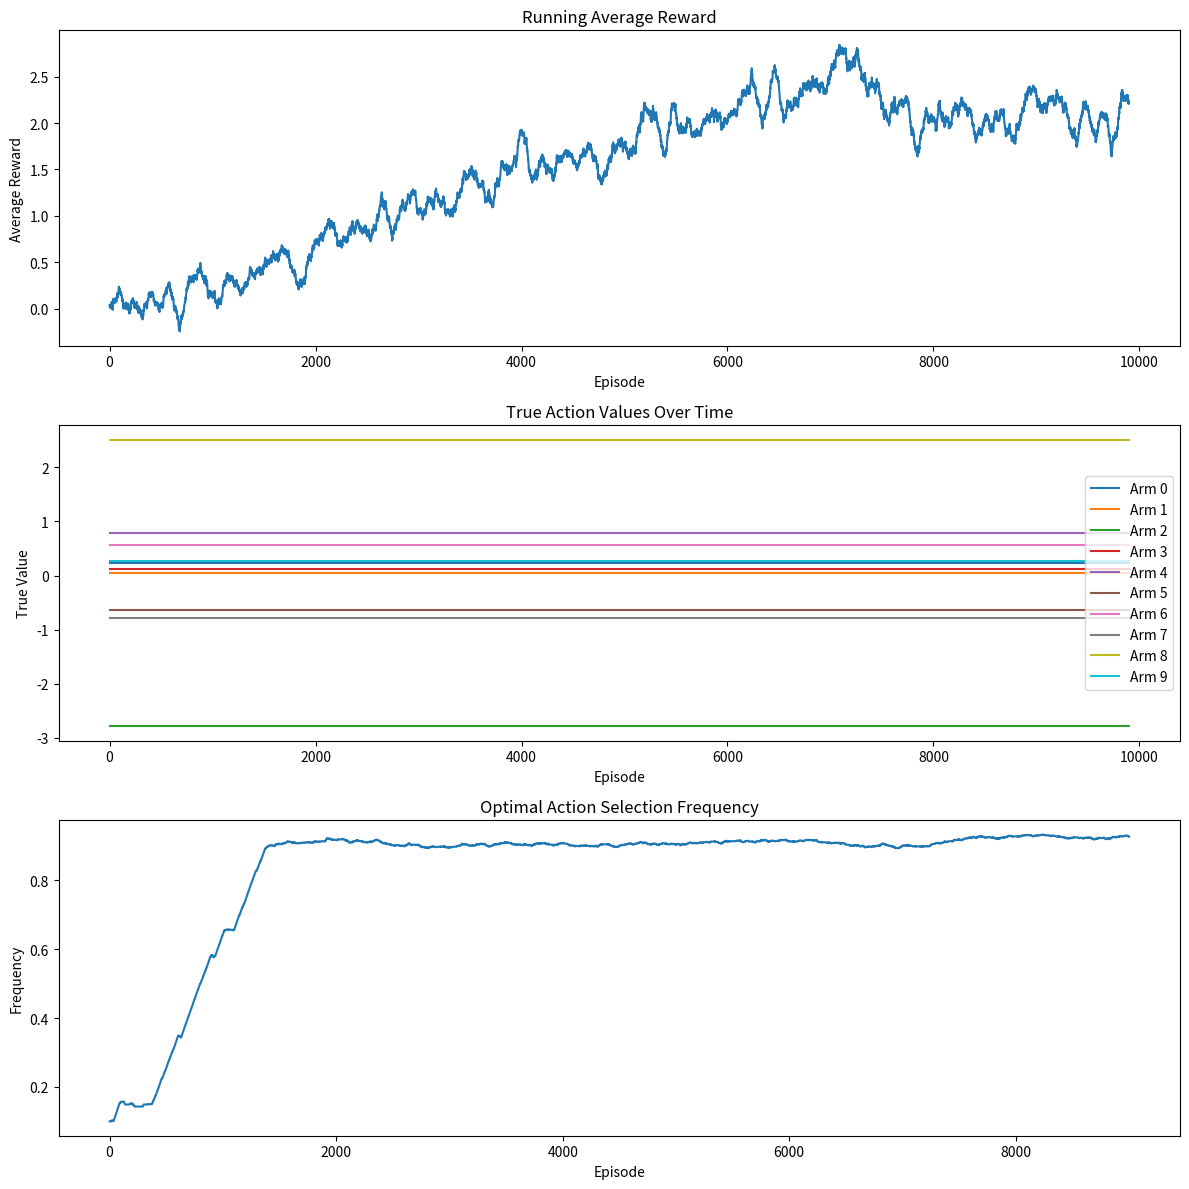
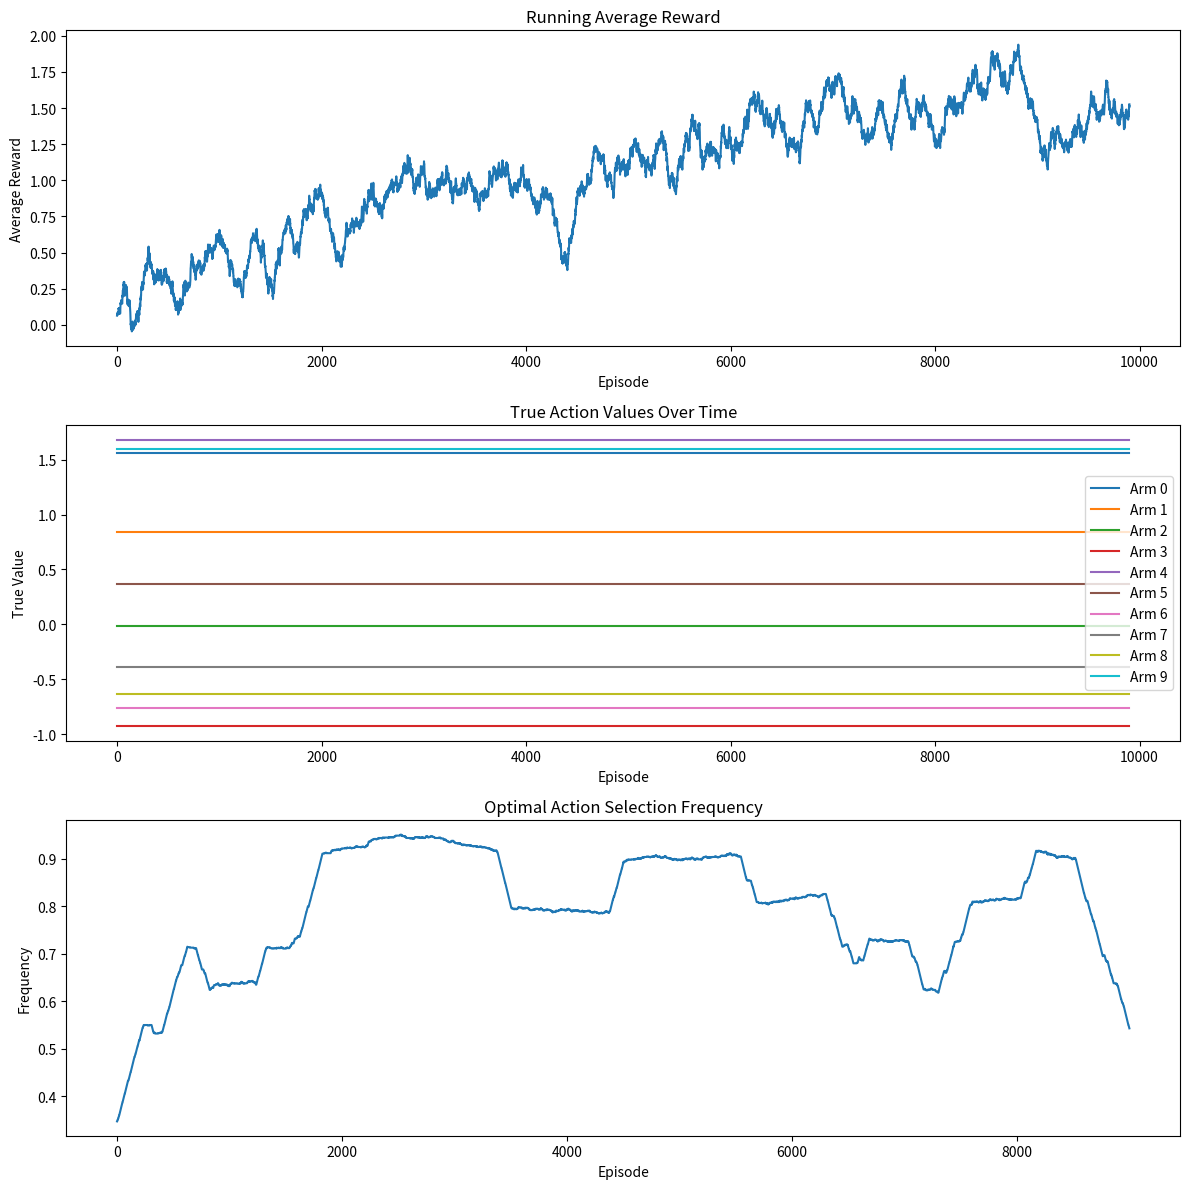
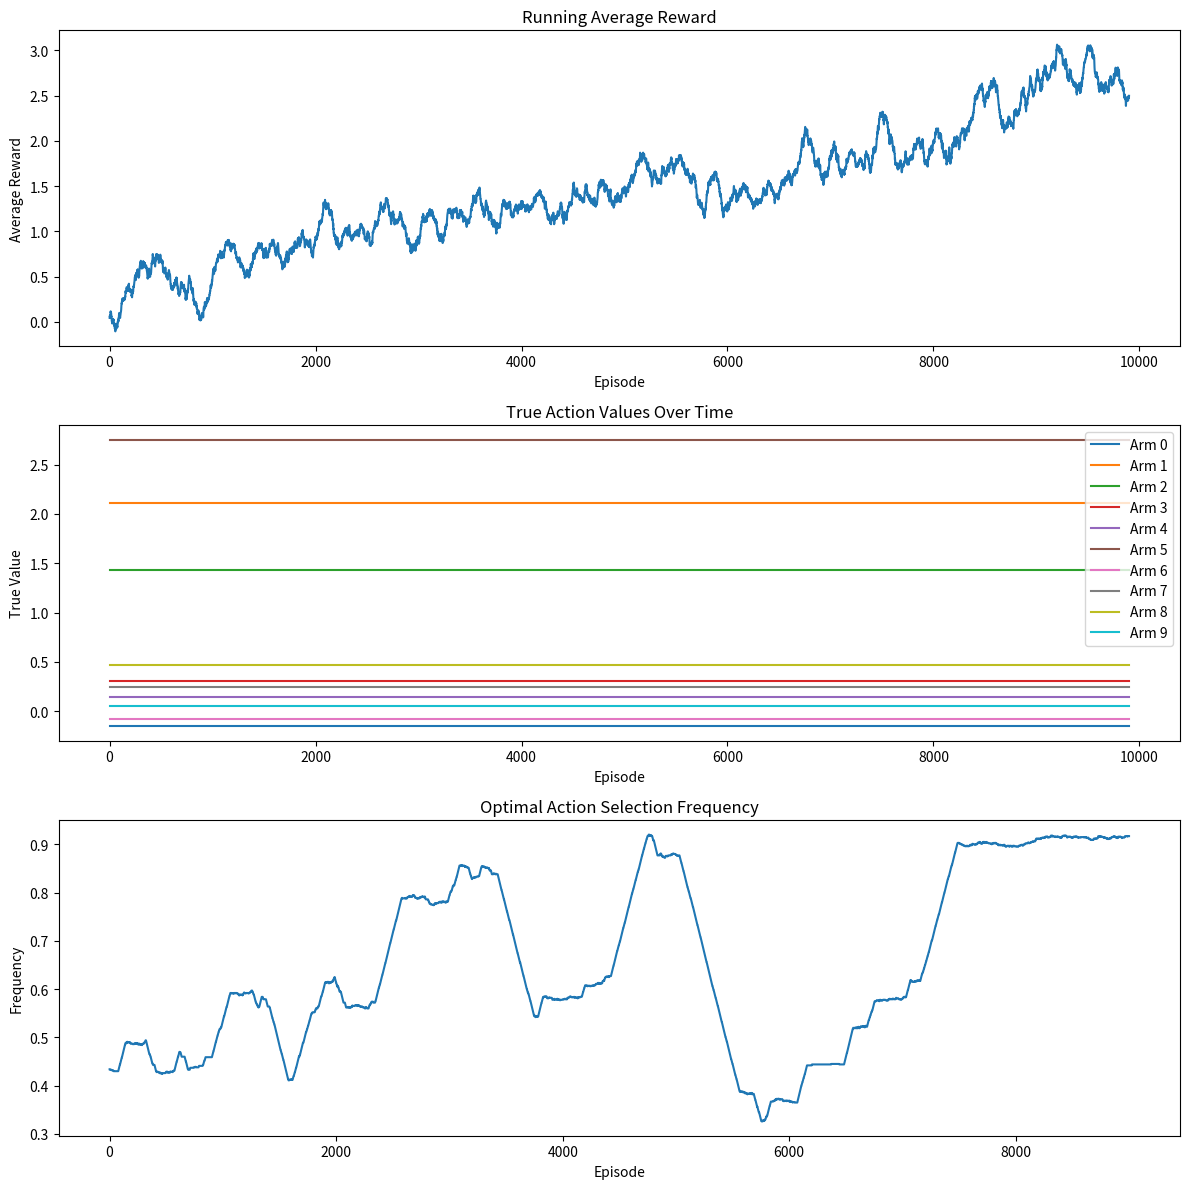
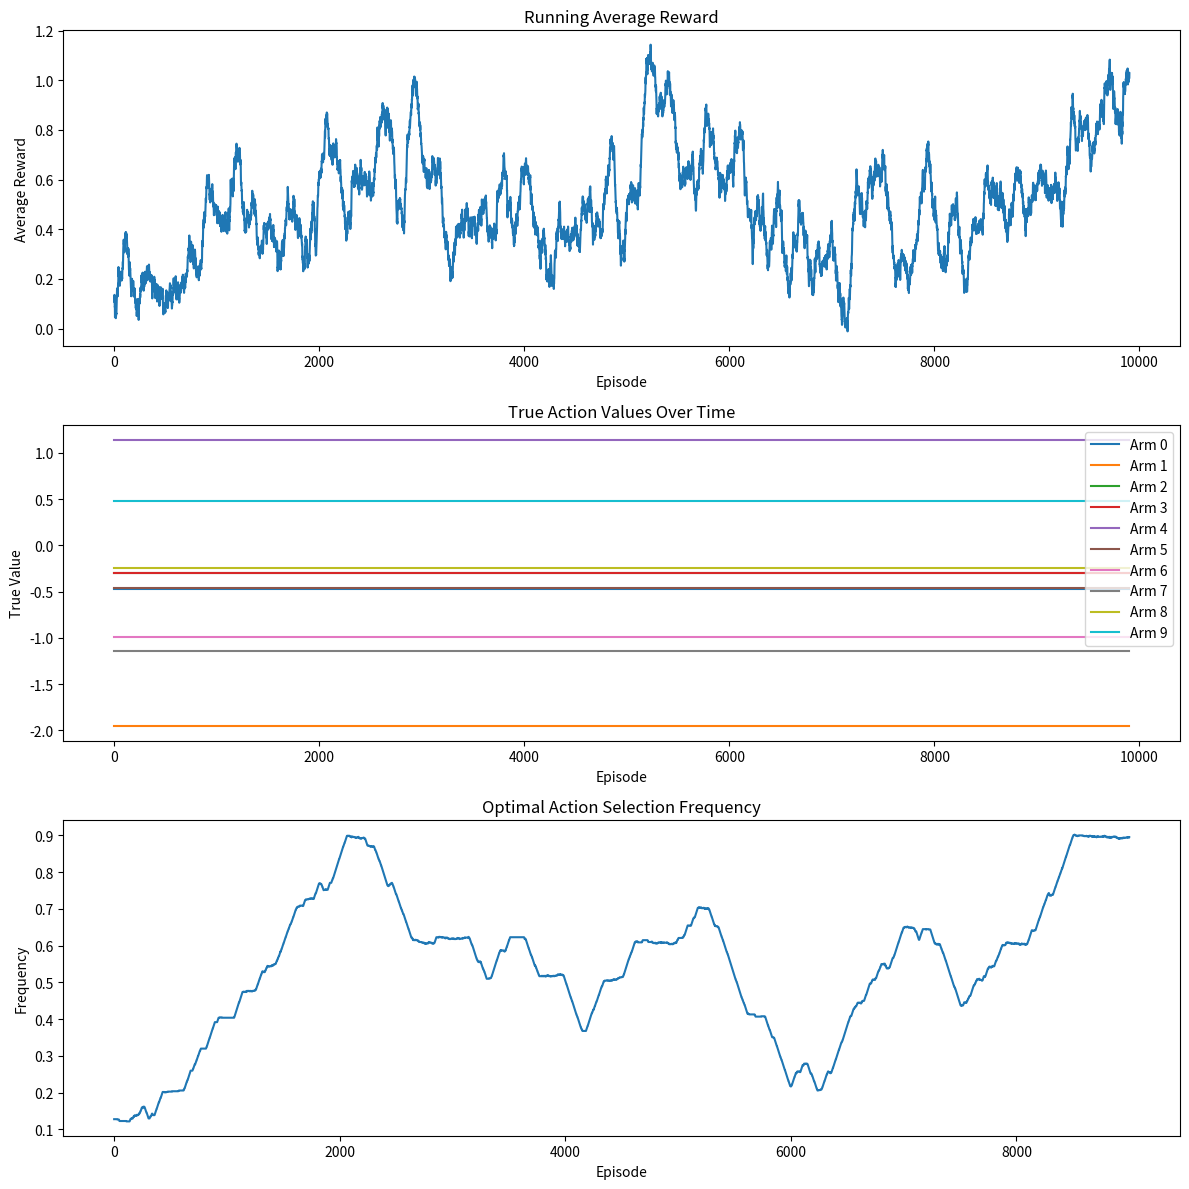
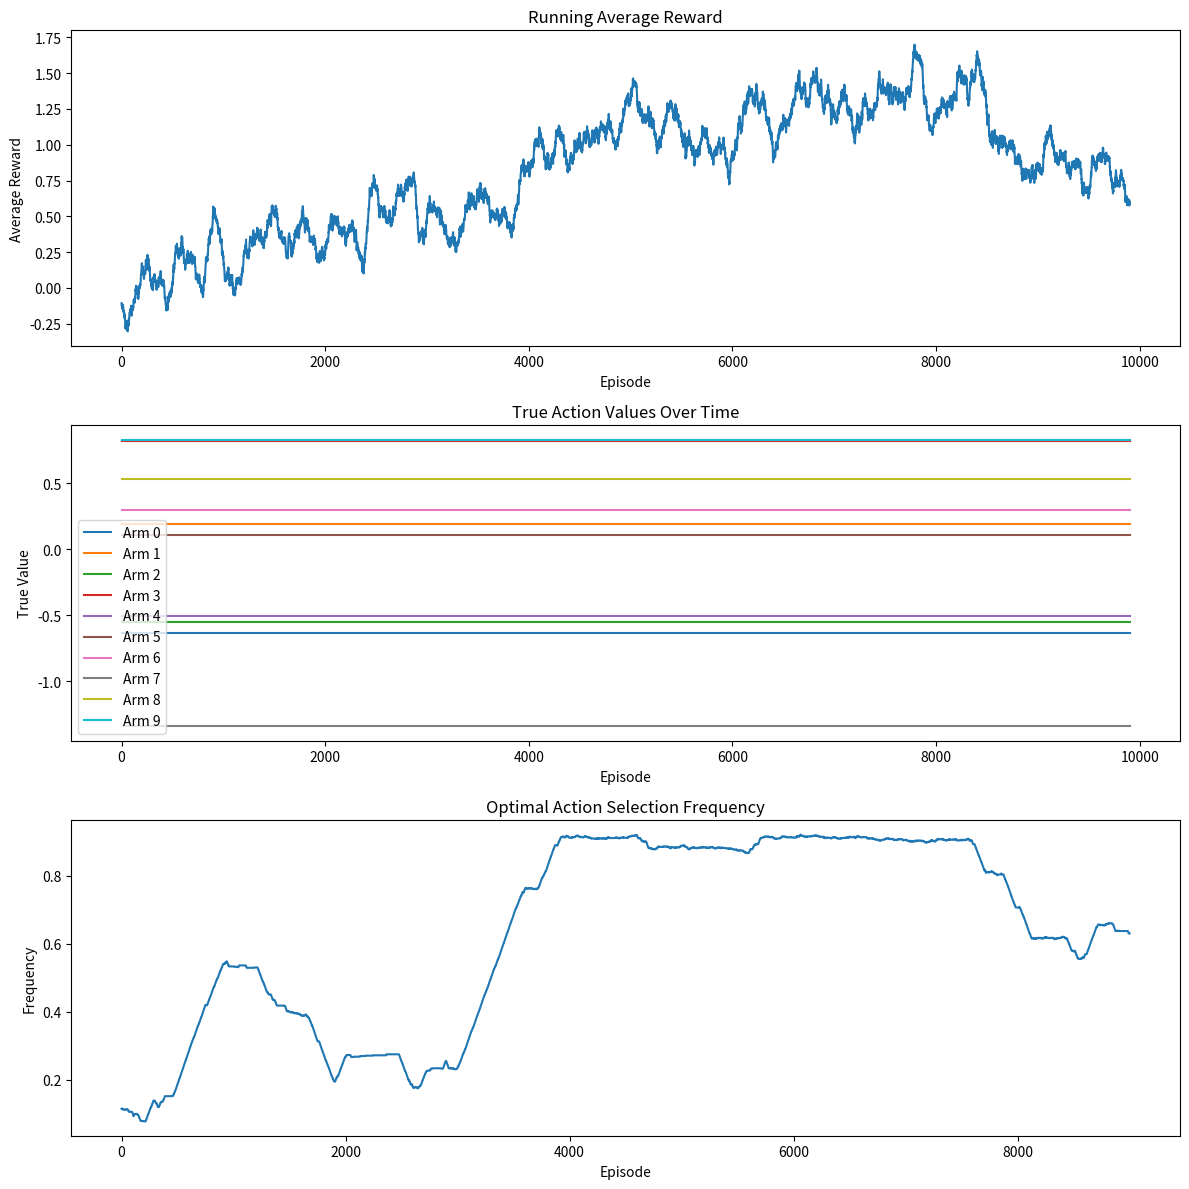
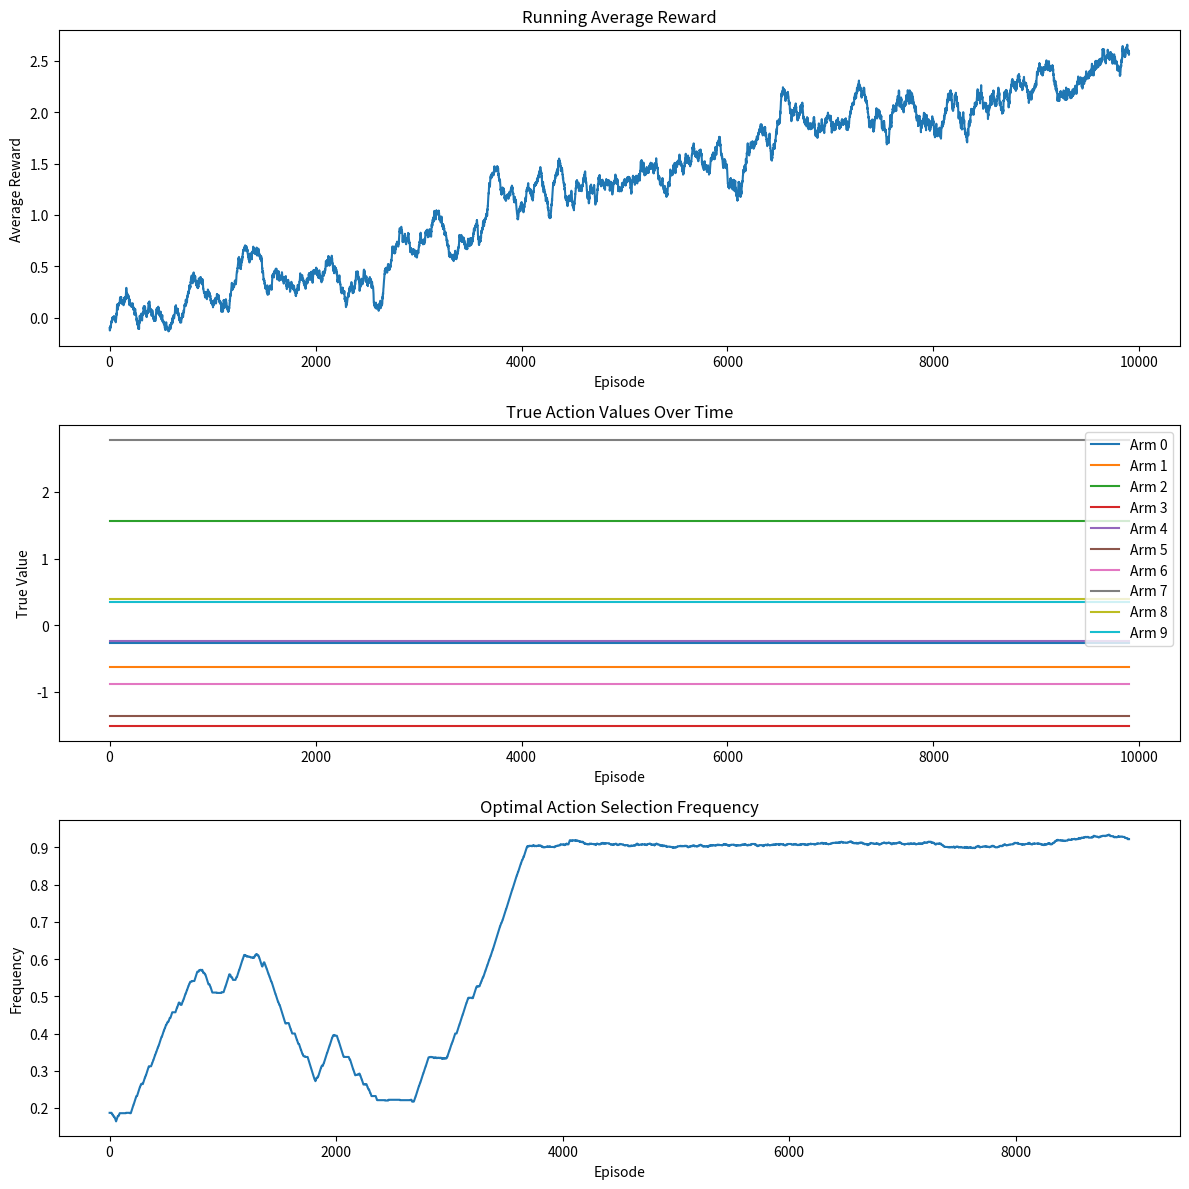

Write Python code to recreate these figures, in order.
# non_stationary_bandit.py

import numpy as np
from typing import List, Tuple, Dict
import matplotlib.pyplot as plt
from dataclasses import dataclass
import random

@dataclass
class NonStationaryBanditStats:
    """Statistics for non-stationary bandit performance"""
    average_reward: float
    cumulative_reward: float
    action_counts: List[int]
    reward_history: List[float]
    true_optimal_actions: List[int]
    selected_optimal_percentage: float

class NonStationaryBandit:
    
    def __init__(self, n_arms: int = 10, step_size: float = 0.1, epsilon: float = 0.1):
       
        self.n_arms = n_arms
        self.step_size = step_size
        self.epsilon = epsilon
        
        # Initialize action values
        self.q_true = np.zeros(n_arms)    
        self.q_estimated = np.zeros(n_arms)  
        self.counts = np.zeros(n_arms)
        
        # History tracking
        self.reward_history: List[float] = []
        self.action_history: List[int] = []
        self.optimal_action_history: List[int] = []
    
    def get_optimal_action(self) -> int:
        """Get current optimal action based on true values"""
        return np.argmax(self.q_true)
    
    def update_true_values(self) -> None:
        
        self.q_true += np.random.normal(0, 0.01, self.n_arms)
    
    def choose_action(self) -> int:
        
        if random.random() < self.epsilon:
            return random.randint(0, self.n_arms - 1)
        return np.argmax(self.q_estimated)
    
    def get_reward(self, action: int) -> float:
        
        # Update true values (random walk)
        self.update_true_values()
        
        # Generate reward with noise
        reward = np.random.normal(self.q_true[action], 1)
        return reward
    
    def update(self, action: int, reward: float) -> None:
        
        self.counts[action] += 1
        # Use constant step size for non-stationary environment
        self.q_estimated[action] += self.step_size * (reward - self.q_estimated[action])
        
        # Update history
        self.reward_history.append(reward)
        self.action_history.append(action)
        self.optimal_action_history.append(self.get_optimal_action())
    
    def get_statistics(self) -> NonStationaryBanditStats:
        
        total_actions = len(self.action_history)
        optimal_actions = sum(1 for a, opt in zip(self.action_history, 
                                                self.optimal_action_history) 
                            if a == opt)
        
        return NonStationaryBanditStats(
            average_reward=np.mean(self.reward_history),
            cumulative_reward=sum(self.reward_history),
            action_counts=self.counts.tolist(),
            reward_history=self.reward_history,
            true_optimal_actions=self.optimal_action_history,
            selected_optimal_percentage=optimal_actions / total_actions if total_actions > 0 else 0
        )
    
    def plot_performance(self) -> None:
        """Plot performance metrics"""
        fig, (ax1, ax2, ax3) = plt.subplots(3, 1, figsize=(12, 12))
        
        # Plot running average reward
        window = 100
        running_avg = np.convolve(self.reward_history, 
                                np.ones(window)/window, 
                                mode='valid')
        ax1.plot(running_avg)
        ax1.set_title('Running Average Reward')
        ax1.set_xlabel('Episode')
        ax1.set_ylabel('Average Reward')
        
        # Plot true action values over time
        episodes = len(self.reward_history)
        time_steps = np.arange(episodes)
        for arm in range(self.n_arms):
            ax2.plot(time_steps[::100], 
                    [self.q_true[arm] for _ in range(0, episodes, 100)],
                    label=f'Arm {arm}')
        ax2.set_title('True Action Values Over Time')
        ax2.set_xlabel('Episode')
        ax2.set_ylabel('True Value')
        ax2.legend()
        
        # Plot optimal action selection frequency
        window = 1000
        optimal_actions = np.array([1 if a == opt else 0 
                                  for a, opt in zip(self.action_history,
                                                  self.optimal_action_history)])
        optimal_percentage = np.convolve(optimal_actions,
                                       np.ones(window)/window,
                                       mode='valid')
        ax3.plot(optimal_percentage)
        ax3.set_title('Optimal Action Selection Frequency')
        ax3.set_xlabel('Episode')
        ax3.set_ylabel('Frequency')
        
        plt.tight_layout()
        plt.show()

def test_non_stationary_bandit(episodes: int = 10000) -> NonStationaryBanditStats:
    
    bandit = NonStationaryBandit()
    
    for _ in range(episodes):
        action = bandit.choose_action()
        reward = bandit.get_reward(action)
        bandit.update(action, reward)
    
    # Plot results
    bandit.plot_performance()
    return bandit.get_statistics()

if __name__ == "__main__":
    # Run single experiment
    stats = test_non_stationary_bandit()
    print("\nFinal Statistics:")
    print(f"Average Reward: {stats.average_reward:.2f}")
    print(f"Cumulative Reward: {stats.cumulative_reward:.2f}")
    print(f"Optimal Action Percentage: {stats.selected_optimal_percentage:.2%}")
    
    # Run multiple experiments
    n_experiments = 5
    all_stats = []
    
    for i in range(n_experiments):
        print(f"\nRunning experiment {i+1}/{n_experiments}")
        stats = test_non_stationary_bandit()
        all_stats.append(stats)
    
    # Calculate aggregate statistics
    avg_reward = np.mean([s.average_reward for s in all_stats])
    avg_optimal = np.mean([s.selected_optimal_percentage for s in all_stats])
    
    print("\nAggregate Statistics:")
    print(f"Average Reward across experiments: {avg_reward:.2f}")
    print(f"Average Optimal Action Percentage: {avg_optimal:.2%}")
